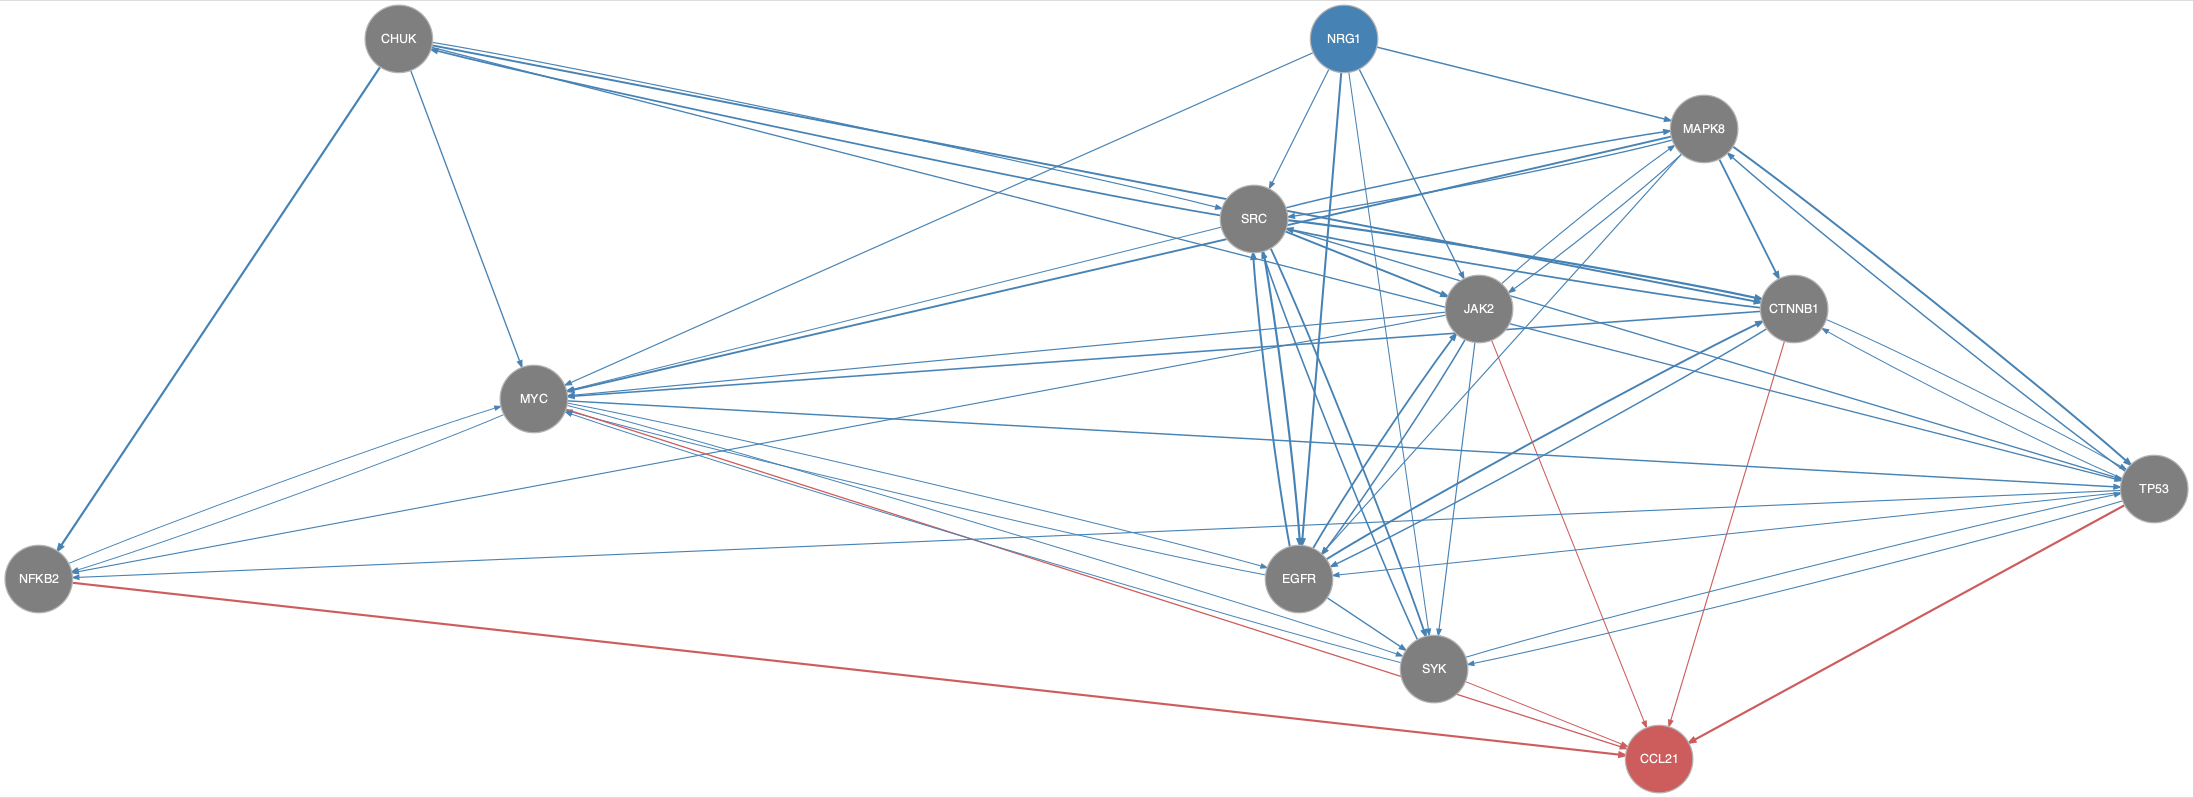

Source data for this figure (header and first rows):
from	to
CHUK	CTNNB1
CHUK	MYC
CHUK	NFKB2
CHUK	SRC
CHUK	TP53
CTNNB1	EGFR
CTNNB1	MYC
CTNNB1	SRC
CTNNB1	TP53
EGFR	CTNNB1
EGFR	JAK2
EGFR	MYC
EGFR	SRC
EGFR	SYK
JAK2	EGFR
JAK2	MAPK8
JAK2	MYC
JAK2	NFKB2
JAK2	SYK
MAPK8	CTNNB1
MAPK8	EGFR
MAPK8	JAK2
MAPK8	MYC
MAPK8	SRC
MAPK8	TP53
MYC	EGFR
MYC	NFKB2
MYC	SYK
MYC	TP53
NFKB2	MYC
NRG1	EGFR
NRG1	JAK2
NRG1	MAPK8
NRG1	MYC
NRG1	SRC
NRG1	SYK
SRC	CHUK
SRC	CTNNB1
SRC	EGFR
SRC	JAK2
SRC	MAPK8
SRC	MYC
SRC	SYK
SRC	TP53
SYK	MYC
SYK	SRC
SYK	TP53
TP53	CTNNB1
TP53	EGFR
TP53	MAPK8
TP53	NFKB2
TP53	SYK
CTNNB1	CCL21
JAK2	CCL21
MYC	CCL21
NFKB2	CCL21
SYK	CCL21
TP53	CCL21
